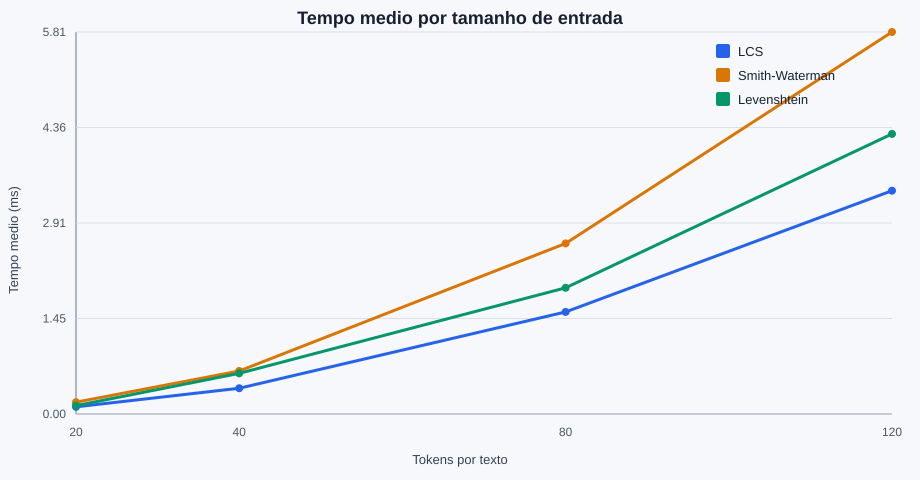

Values plotted in this chart, from the file beside it:
algoritmo, tokens, tempo_ms
LCS, 20, 0.1093
Smith-Waterman, 20, 0.18
Levenshtein, 20, 0.1271
LCS, 40, 0.3921
Smith-Waterman, 40, 0.6548
Levenshtein, 40, 0.6189
LCS, 80, 1.553
Smith-Waterman, 80, 2.596
Levenshtein, 80, 1.921
LCS, 120, 3.399
Smith-Waterman, 120, 5.814
Levenshtein, 120, 4.263
